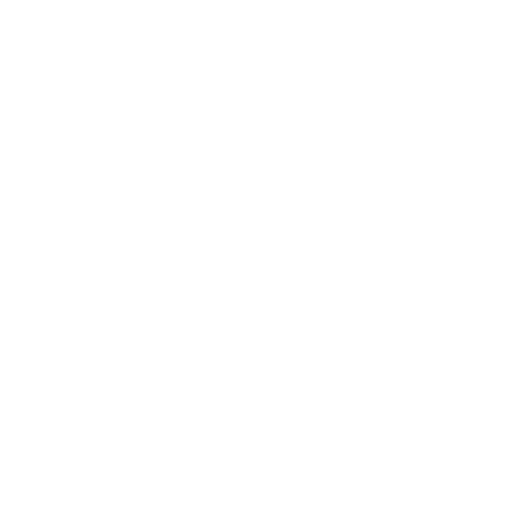
t = 0.00 s
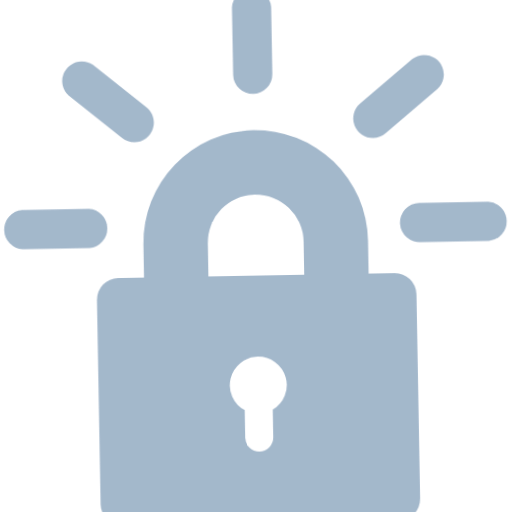
t = 0.45 s
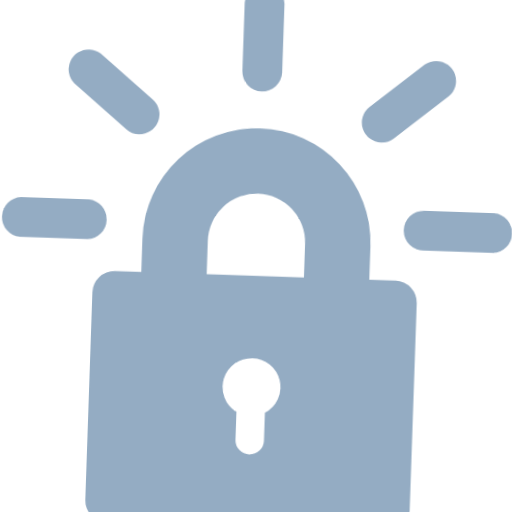
t = 1.06 s
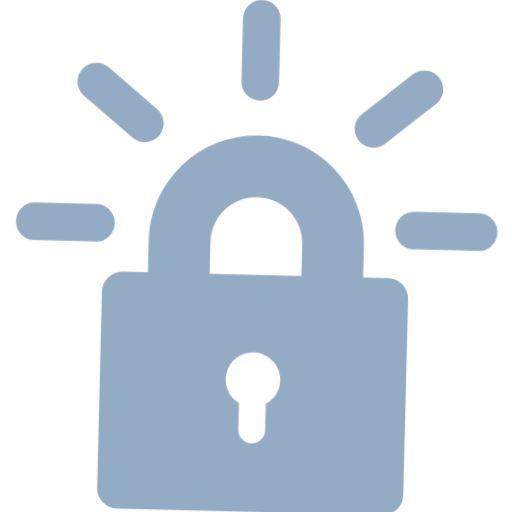
t = 1.84 s
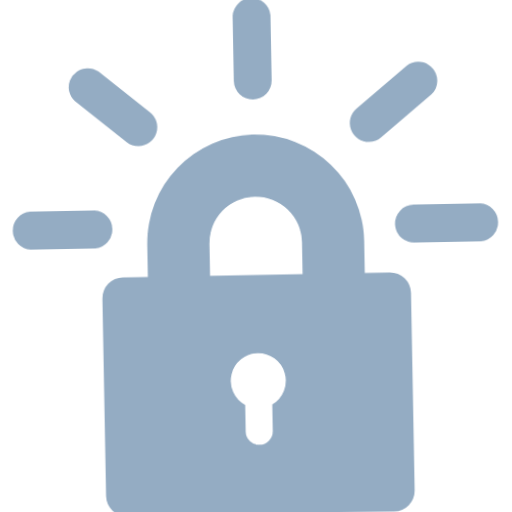
t = 2.36 s
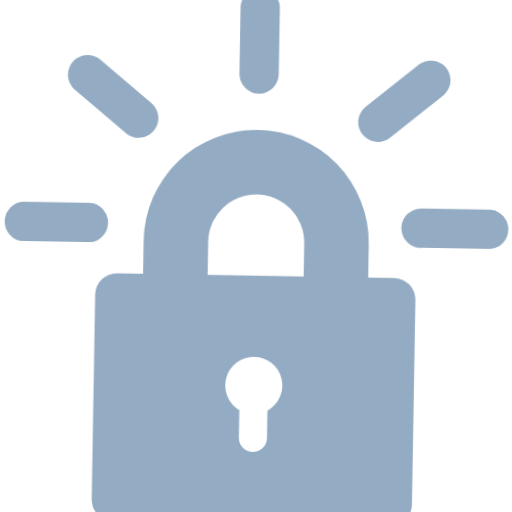
t = 3.02 s

The animated SVG that drew these frames (rendered in a browser with its animation timeline set to each time). Animation: 3 CSS @keyframes rules; one cycle of 3.60 s, repeats indefinitely.

<svg xmlns="http://www.w3.org/2000/svg" viewBox="0 0 24 24" role="img" aria-label="Let&#39;s Encrypt"><style>@keyframes tss_letsencrypt_al{0%{opacity:0}4%,92%{opacity:1}98%,100%{opacity:0}}@keyframes tss_letsencrypt_mv{0%{opacity:0;transform:rotate(-20deg) scale(.94)}38%{opacity:1;transform:rotate(2deg) scale(1.06)}48%{transform:rotate(0) scale(1)}62%{transform:rotate(2deg) scale(1)}76%{transform:rotate(-2deg) scale(1)}88%{transform:rotate(1deg) scale(1)}100%{transform:rotate(0) scale(1)}}@keyframes tss_letsencrypt_pl{0%,60%{transform:scale(1)}80%{transform:scale(1.05)}100%{transform:scale(1)}}.tss_letsencrypt_al{animation:tss_letsencrypt_al 3.6s linear infinite}.tss_letsencrypt_mv{transform-box:fill-box;transform-origin:50% 50%;animation:tss_letsencrypt_mv 3.6s cubic-bezier(.22,1,.36,1) infinite}.tss_letsencrypt_pl{transform-box:fill-box;transform-origin:50% 50%;animation:tss_letsencrypt_pl 3.6s ease-in-out infinite}@media (prefers-reduced-motion: reduce){.tss_letsencrypt_al,.tss_letsencrypt_mv,.tss_letsencrypt_pl{animation:none!important}.tss_letsencrypt_al{opacity:1!important}.tss_letsencrypt_mv{opacity:1!important;transform:none!important}.tss_letsencrypt_pl{transform:none!important}}</style><g class="tss_letsencrypt_al"><g class="tss_letsencrypt_mv"><g class="tss_letsencrypt_pl"><path fill="#94ACC3" fill-rule="evenodd" d="M11.9914 0a.8829.8829 0 00-.8718.817v3.0209A.8829.8829 0 0012 4.7207a.8829.8829 0 00.8803-.8803V.817a.8829.8829 0 00-.889-.817zm7.7048 3.1089a.8804.8804 0 00-.5214.1742l-2.374 1.9482a.8804.8804 0 00.5592 1.5622.8794.8794 0 00.5592-.2001l2.3714-1.9506a.8804.8804 0 00-.5944-1.534zm-15.3763.0133a.8829.8829 0 00-.611 1.5206l2.37 1.9506a.876.876 0 00.5606.2001v-.002a.8804.8804 0 00.5597-1.5602L4.8277 3.2831a.8829.8829 0 00-.5078-.161zm7.6598 3.2275a5.0456 5.0456 0 00-5.0262 5.0455v1.4876H5.787a.9672.9672 0 00-.9647.9643v9.1887a.9672.9672 0 00.9647.9643H18.213a.9672.9672 0 00.9643-.9643v-9.1907a.9672.9672 0 00-.9643-.9623h-1.1684v-1.4876a5.0456 5.0456 0 00-5.0649-5.0455zm.0127 2.8933a2.1522 2.1522 0 012.1593 2.1522v1.4876H9.8473v-1.4876a2.1522 2.1522 0 012.145-2.1522zm7.3812.5033a.8829.8829 0 10.0705 1.7632h3.0267a.8829.8829 0 000-1.7609H19.444a.8829.8829 0 00-.0705-.0023zm-17.8444.0023a.8829.8829 0 000 1.7609h2.9983a.8829.8829 0 000-1.7609zm10.4596 6.7746a1.2792 1.2792 0 01.641 2.3926v1.2453a.6298.6298 0 01-1.2595 0v-1.2453a1.2792 1.2792 0 01.6185-2.3926z"/></g></g></g></svg>
